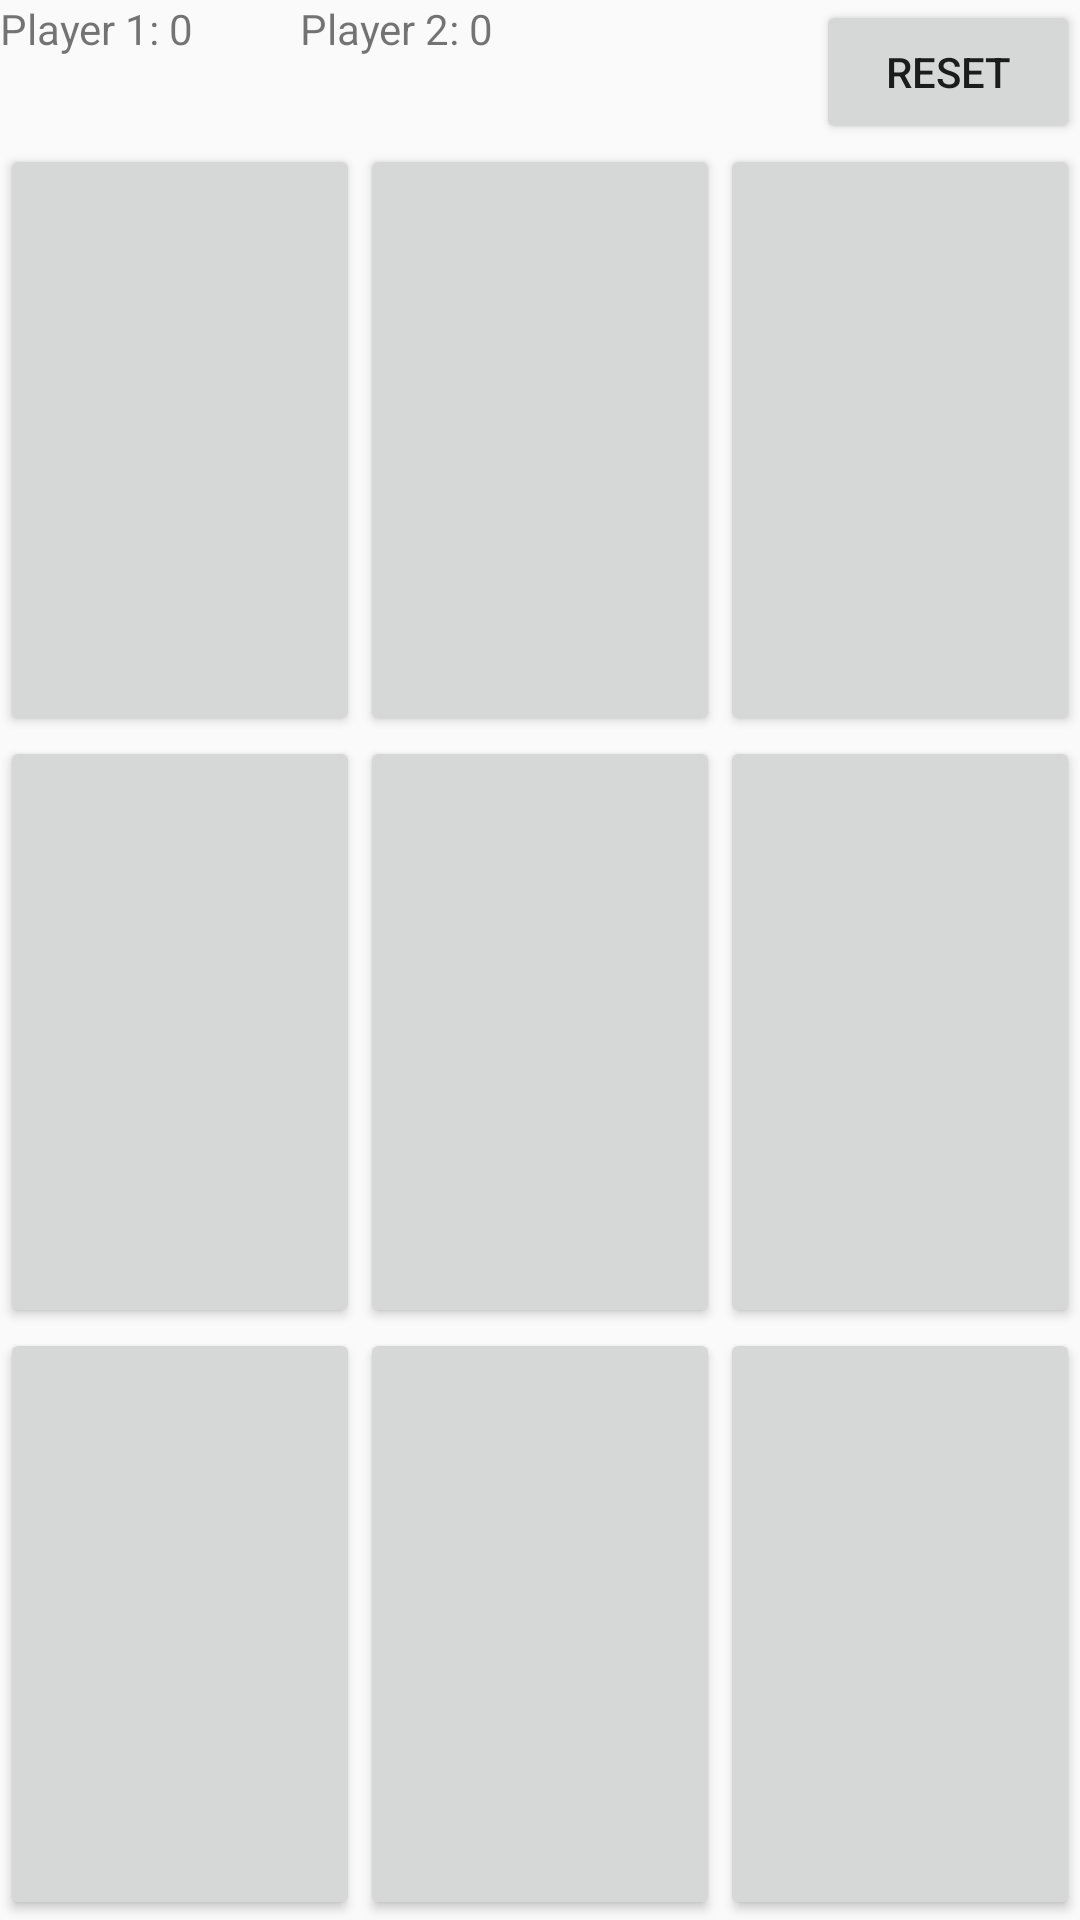

Produce the Android XML layout that renders to this screen, including the resource entries it uses.
<!-- AndroidManifest.xml: application theme AppTheme -->
<!-- res/layout/activity_two_player.xml -->
<?xml version="1.0" encoding="utf-8"?>
<LinearLayout xmlns:android="http://schemas.android.com/apk/res/android"
    xmlns:app="http://schemas.android.com/apk/res-auto"
    xmlns:tools="http://schemas.android.com/tools"
    android:layout_width="match_parent"
    android:layout_height="match_parent"
    android:orientation="vertical"
    tools:context=".TwoPlayerActivity">

    <RelativeLayout
        android:layout_width="match_parent"
        android:layout_height="wrap_content">

        <TextView
            android:id="@+id/p1Score"
            android:layout_width="wrap_content"
            android:layout_height="wrap_content"
            android:text="@string/player_1_0" />

        <TextView
            android:id="@+id/p2Score"
            android:layout_width="wrap_content"
            android:layout_height="wrap_content"
            android:layout_alignParentStart="true"
            android:layout_alignParentTop="true"
            android:layout_marginStart="100sp"
            android:text="@string/player_2_0" />
        
        <Button
            android:id="@+id/resetButton"
            android:layout_width="wrap_content"
            android:layout_height="wrap_content"
            android:layout_alignParentEnd="true"
            android:layout_centerVertical="true"
            android:text = "@string/reset"/>
    </RelativeLayout>
    
    <LinearLayout
        android:layout_width="match_parent"
        android:layout_height="0dp"
        android:layout_weight="1">

        <Button
            android:id="@+id/button_00"
            android:layout_width="0dp"
            android:layout_height="match_parent"
            android:layout_weight="1"
            android:textSize="60sp" />

        <Button
            android:id="@+id/button_01"
            android:layout_width="0dp"
            android:layout_height="match_parent"
            android:layout_weight="1"
            android:textSize="60sp" />

        <Button
            android:id="@+id/button_02"
            android:layout_width="0dp"
            android:layout_height="match_parent"
            android:layout_weight="1"
            android:textSize="60sp" />

    </LinearLayout>

    <LinearLayout
        android:layout_width="match_parent"
        android:layout_height="0dp"
        android:layout_weight="1">


        <Button
            android:id="@+id/button_10"
            android:layout_width="0dp"
            android:layout_height="match_parent"
            android:layout_weight="1"
            android:textSize="60sp" />

        <Button
            android:id="@+id/button_11"
            android:layout_width="0dp"
            android:layout_height="match_parent"
            android:layout_weight="1"
            android:textSize="60sp" />

        <Button
            android:id="@+id/button_12"
            android:layout_width="0dp"
            android:layout_height="match_parent"
            android:layout_weight="1"
            android:textSize="60sp" />

    </LinearLayout>

    <LinearLayout
        android:layout_width="match_parent"
        android:layout_height="0dp"
        android:layout_weight="1">


        <Button
            android:id="@+id/button_20"
            android:layout_width="0dp"
            android:layout_height="match_parent"
            android:layout_weight="1"
            android:textSize="60sp" />

        <Button
            android:id="@+id/button_21"
            android:layout_width="0dp"
            android:layout_height="match_parent"
            android:layout_weight="1"
            android:textSize="60sp" />

        <Button
            android:id="@+id/button_22"
            android:layout_width="0dp"
            android:layout_height="match_parent"
            android:layout_weight="1"
            android:textSize="60sp" />
    </LinearLayout>

</LinearLayout>
<!-- resources referenced by this layout -->
<resources>
  <string name="player_1_0">Player 1: 0</string>
  <string name="player_2_0">Player 2: 0</string>
  <string name="reset">reset</string>
  <style name="AppTheme" parent="Base.Theme.AppCompat.Light.DarkActionBar">
          
          <item name="colorPrimary">@color/colorPrimary</item>
          <item name="colorPrimaryDark">@color/colorPrimaryDark</item>
          <item name="colorAccent">@color/colorAccent</item>
      </style>
  <color name="colorPrimary">#3F51B5</color>
  <color name="colorPrimaryDark">#303F9F</color>
  <color name="colorAccent">#FF4081</color>
</resources>
